Run: headless pygame with SDL's dummy video driver; simulated clock (each Clock.tick advances the game by its frame time, no real sleeping); random seed 0; keys injected as events and as key.get_pressed() state; no mouse input.
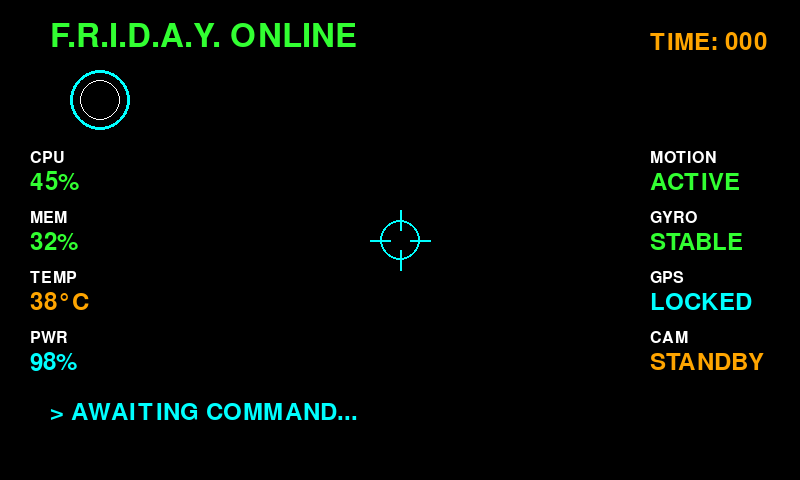
Frame 1 of 4 · flips 1–60 · no input
Frame 2 of 4 · flips 61–180 · tapped SPACE, RETURN · held RIGHT (→), D · screen unchanged from frame 1, image omitted
Frame 3 of 4 · flips 181–300 · held DOWN (↓), S · screen unchanged from frame 2, image omitted
Frame 4 of 4 · flips 301–420 · held LEFT (←), A, UP (↑), W · screen unchanged from frame 3, image omitted

The pygame program that drew these frames:

#!/usr/bin/env python3
"""
Simple HUD test for F.R.I.D.A.Y.
"""

import pygame
import sys
import time

def test_hud():
    print("Starting HUD test...")
    
    # Initialize pygame
    pygame.init()
    
    # Set up display (800x480 is typical for small HUDs)
    screen = pygame.display.set_mode((800, 480))
    pygame.display.set_caption("F.R.I.D.A.Y. HUD Test")
    
    # Colors (Iron Man theme)
    BLACK = (0, 0, 0)
    WHITE = (255, 255, 255)
    ARC_REACTOR_BLUE = (0, 255, 255)
    IRON_MAN_RED = (255, 50, 50)
    HUD_GREEN = (50, 255, 50)
    HUD_ORANGE = (255, 165, 0)
    
    # Fonts
    font_large = pygame.font.Font(None, 48)
    font_medium = pygame.font.Font(None, 36)
    font_small = pygame.font.Font(None, 24)
    
    clock = pygame.time.Clock()
    running = True
    start_time = time.time()
    
    while running:
        for event in pygame.event.get():
            if event.type == pygame.QUIT:
                running = False
            elif event.type == pygame.KEYDOWN:
                if event.key == pygame.K_ESCAPE:
                    running = False
        
        # Clear screen with black (transparent-looking)
        screen.fill(BLACK)
        
        # Draw targeting reticle (center)
        center_x, center_y = 400, 240
        pygame.draw.circle(screen, ARC_REACTOR_BLUE, (center_x, center_y), 20, 2)
        pygame.draw.line(screen, ARC_REACTOR_BLUE, (center_x - 30, center_y), (center_x - 10, center_y), 2)
        pygame.draw.line(screen, ARC_REACTOR_BLUE, (center_x + 10, center_y), (center_x + 30, center_y), 2)
        pygame.draw.line(screen, ARC_REACTOR_BLUE, (center_x, center_y - 30), (center_x, center_y - 10), 2)
        pygame.draw.line(screen, ARC_REACTOR_BLUE, (center_x, center_y + 10), (center_x, center_y + 30), 2)
        
        # Draw arc reactor style circle (top-left)
        pygame.draw.circle(screen, ARC_REACTOR_BLUE, (100, 100), 30, 3)
        pygame.draw.circle(screen, WHITE, (100, 100), 20, 1)
        
        # System status (top)
        status_text = font_large.render("F.R.I.D.A.Y. ONLINE", True, HUD_GREEN)
        screen.blit(status_text, (50, 20))
        
        # Time (top-right)
        elapsed = int(time.time() - start_time)
        time_text = font_medium.render(f"TIME: {elapsed:03d}", True, HUD_ORANGE)
        screen.blit(time_text, (650, 30))
        
        # System stats (left side)
        stats = [
            ("CPU", "45%", HUD_GREEN),
            ("MEM", "32%", HUD_GREEN),
            ("TEMP", "38°C", HUD_ORANGE),
            ("PWR", "98%", ARC_REACTOR_BLUE)
        ]
        
        y_offset = 150
        for label, value, color in stats:
            label_surf = font_small.render(label, True, WHITE)
            value_surf = font_medium.render(value, True, color)
            screen.blit(label_surf, (30, y_offset))
            screen.blit(value_surf, (30, y_offset + 20))
            y_offset += 60
        
        # Sensor data (right side)
        sensors = [
            ("MOTION", "ACTIVE", HUD_GREEN),
            ("GYRO", "STABLE", HUD_GREEN),
            ("GPS", "LOCKED", ARC_REACTOR_BLUE),
            ("CAM", "STANDBY", HUD_ORANGE)
        ]
        
        y_offset = 150
        for label, value, color in sensors:
            label_surf = font_small.render(label, True, WHITE)
            value_surf = font_medium.render(value, True, color)
            screen.blit(label_surf, (650, y_offset))
            screen.blit(value_surf, (650, y_offset + 20))
            y_offset += 60
        
        # Bottom status line (like F.R.I.D.A.Y. would speak)
        bottom_text = font_medium.render("> AWAITING COMMAND...", True, ARC_REACTOR_BLUE)
        screen.blit(bottom_text, (50, 400))
        
        # Update display
        pygame.display.flip()
        clock.tick(60)
    
    pygame.quit()
    print("HUD test complete")

if __name__ == "__main__":
    test_hud()
